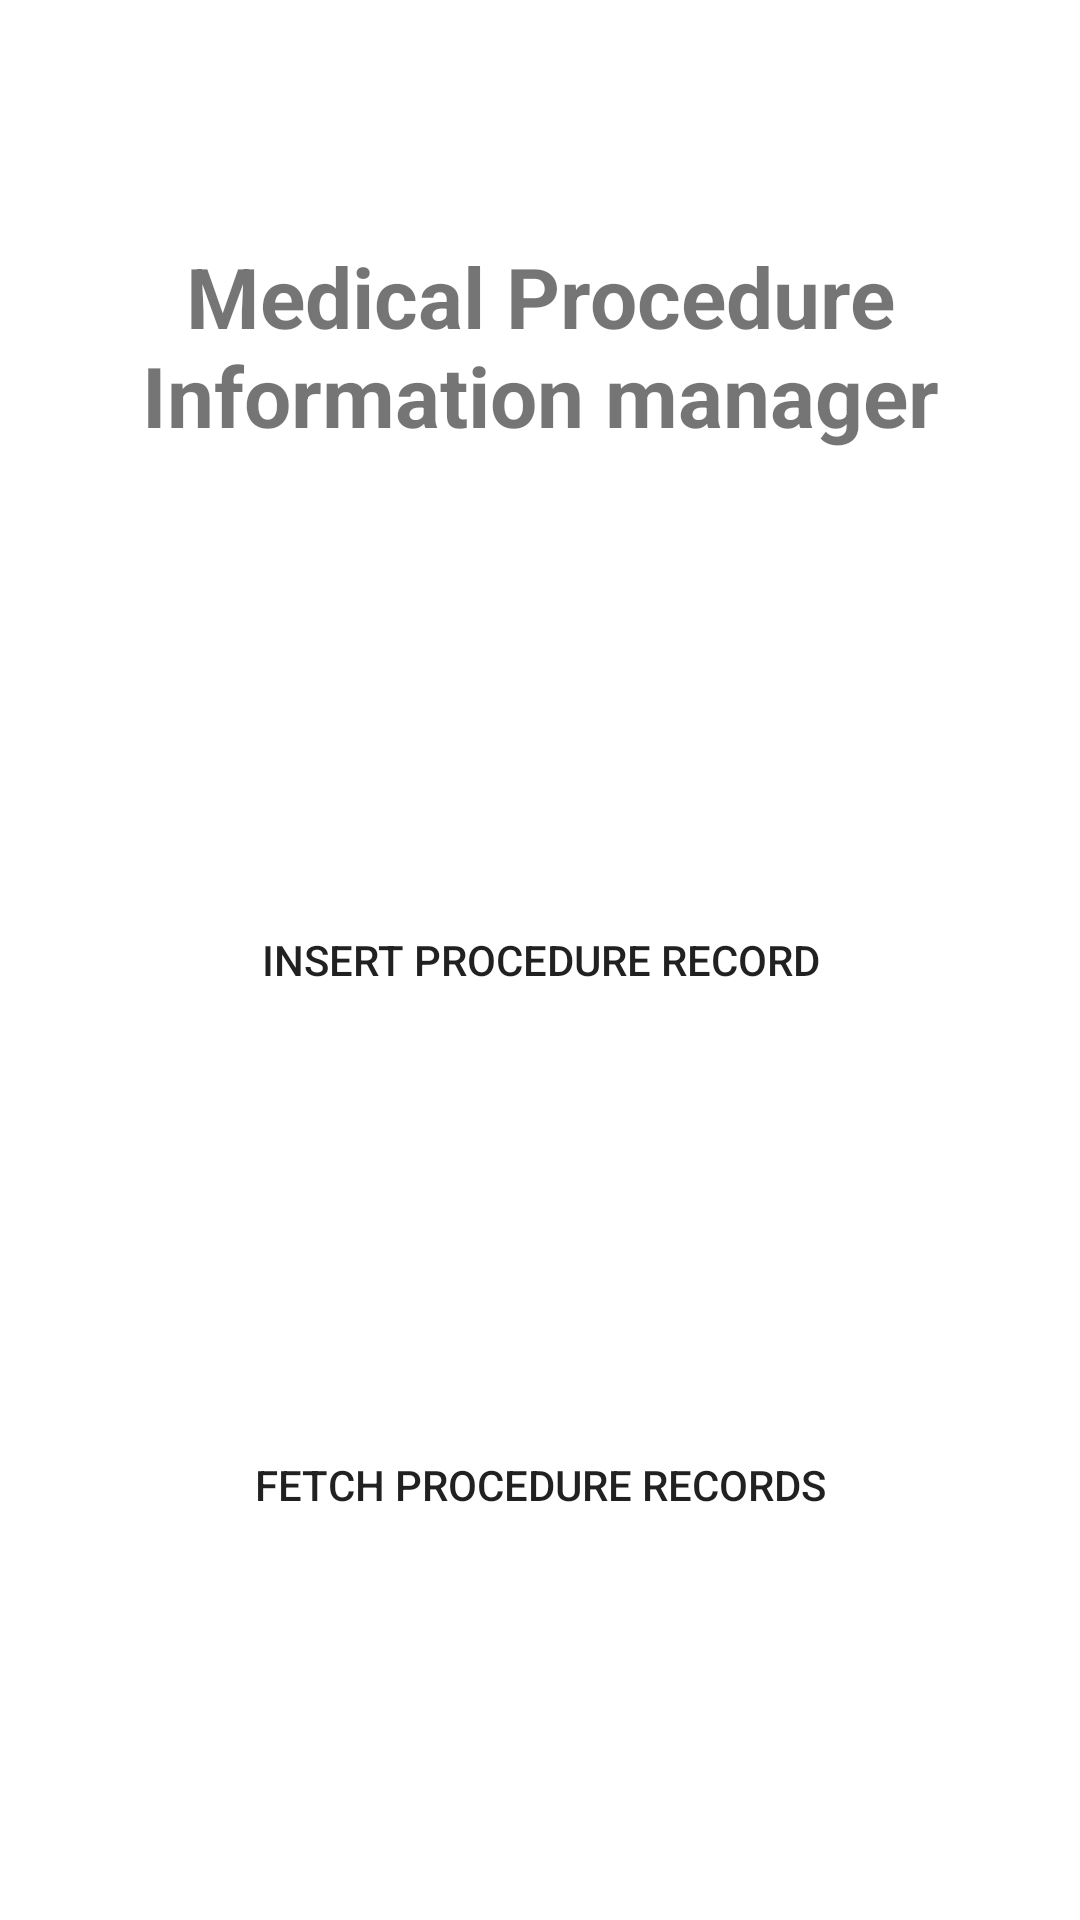

Here is an Android app screen rendered from its layout file. Give the layout XML and the strings, colors and styles it references.
<!-- AndroidManifest.xml: application theme Theme.TravelSL -->
<!-- res/layout/procedure_activity_admin_insert_fetch.xml -->
<?xml version="1.0" encoding="utf-8"?>
<androidx.constraintlayout.widget.ConstraintLayout xmlns:android="http://schemas.android.com/apk/res/android"
    xmlns:app="http://schemas.android.com/apk/res-auto"
    xmlns:tools="http://schemas.android.com/tools"
    android:layout_width="match_parent"
    android:layout_height="match_parent"
    tools:context=".activities_tharindu.ProcedureAdminInsertFetch">

    <TextView
        android:id="@+id/textView"
        android:layout_width="wrap_content"
        android:layout_height="wrap_content"
        android:text="Medical Procedure    Information manager"
        android:layout_marginTop="80dp"
        android:textSize="28sp"
        android:gravity="center_horizontal"
        android:textStyle="bold"
        app:layout_constraintEnd_toEndOf="parent"
        app:layout_constraintStart_toStartOf="parent"
        app:layout_constraintTop_toTopOf="parent" />

    <Button
        android:id="@+id/btnInsertProcedureForm"
        android:layout_width="209dp"
        android:layout_height="107dp"
        android:layout_marginTop="116dp"
        android:background="@drawable/mybutton"
        android:text="insert Procedure Record"
        app:backgroundTint="@null"
        app:layout_constraintEnd_toEndOf="parent"
        app:layout_constraintStart_toStartOf="parent"
        app:layout_constraintTop_toBottomOf="@+id/textView" />

    <Button
        android:id="@+id/btnFetchProcedureData"
        android:layout_width="209dp"
        android:layout_height="107dp"
        android:layout_marginTop="68dp"
        android:background="@drawable/mybutton"
        android:text="Fetch Procedure Records"
        app:backgroundTint="@null"
        app:layout_constraintEnd_toEndOf="parent"
        app:layout_constraintStart_toStartOf="parent"
        app:layout_constraintTop_toBottomOf="@+id/btnInsertProcedureForm" />


</androidx.constraintlayout.widget.ConstraintLayout>
<!-- resources referenced by this layout -->
<resources>
  <style name="Theme.TravelSL" parent="Theme.MaterialComponents.DayNight.NoActionBar">
          
          <item name="colorPrimary">@color/purple_500</item>
          <item name="colorPrimaryVariant">@color/purple_700</item>
          <item name="colorOnPrimary">@color/white</item>
          
          <item name="colorSecondary">@color/teal_200</item>
          <item name="colorSecondaryVariant">@color/teal_700</item>
          <item name="colorOnSecondary">@color/black</item>
          
          <item name="android:statusBarColor">?attr/colorPrimaryVariant</item>
          
      </style>
  <color name="purple_500">#FF6200EE</color>
  <color name="purple_700">#FF3700B3</color>
  <color name="white">#FFFFFFFF</color>
  <color name="teal_200">#FF03DAC5</color>
  <color name="teal_700">#FF018786</color>
  <color name="black">#FF000000</color>
</resources>
